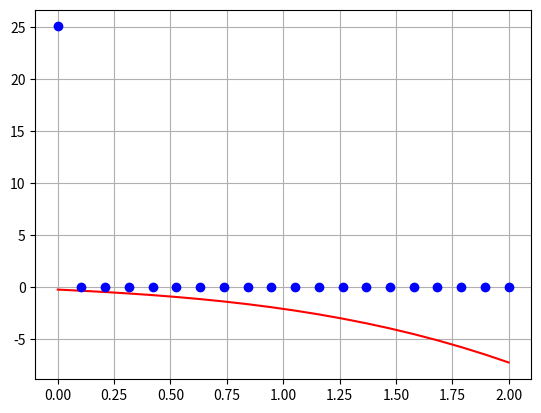

Python code for this plot:
import numpy as np
import matplotlib.pyplot as plt

n=20
a=0
b=2
h =  (b-a) /n 
x = np.linspace(a, b, n) 
#Funicon f(x) original
f = lambda x: -0.1*x**4 - 0.15*x**3 -0.5*x**2 -0.25*x + 1.2
#Derivada a mano:
fp = lambda x: -0.4*x**3 - 0.45*x**2 - x - 0.25
#Funncion biprima analitica
fpp = -1.2*x**2  -0.9*x - 1

y = f(x)

def derivadaFinita(x, y):
  h= x[1]- x[0]
  n = len(x)
  yp = np.zeros(n) #Segunda tabla
  
  for i in range(n):
    if( i==0 ): #Si estamos en el 1er indice de la tabla ->Progresiva
      yp[i] = (y[i+1] - y[i]) / h
    if( i== n-1 ): #Si estamos en el 1er indice de la tabla -> Regresiva
      yp[i] = (y[i] - y[i-1]) / h
    else:
      yp[i] = (y[i+1] - y[i-1]) / (2*h)
    return yp


yp = derivadaFinita(x, y) #1ramdefivada
ypp = derivadaFinita(x, yp) #Calula recibiendo como parametro la 1ra derivada
plt.plot(x, fp(x), 'r-') #Graficar derivada analitica (a mano)
plt.plot(x, yp, 'bo')
plt.grid(True)
plt.show()
